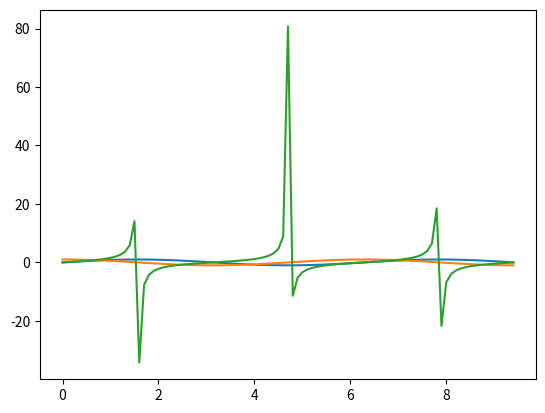

The script that saved this image:
"""
    Numpy

    Basics:
        It provides a high performance multidimensional array object, and tools for working with these arrays

    [1]. It provides option as:
    [2]. Less Memory optimized
    [3]. Fast performance
    [4]. Convenient and easy to use

"""
import numpy as np
import matplotlib.pyplot as plt

arr = np.array([(1, 2, 3, 4, 5), (4, 5, 6, 7, 8)])

# Find dimension of an array
print("Dimension:", arr.ndim)

# Find byte size of each element
print("Byte size:", arr.itemsize)

# Find data type of each element
print("Data type:", arr.dtype)

# Array size
print("Array size:", arr.size)

# Array shape (Cols * Rows)
print("Array shape:", arr.shape)

# Re Array shape
arr = arr.reshape(5, 2)
print("Re Array shape:", arr.shape)
arr = arr.reshape(2, 5)

# Slicing array
arr = np.array([('R1C1', 'R1C2', 'R1C3', 'R1C4', 'R1C5'),
                ('R2C1', 'R2C2', 'R2C3', 'R2C4', 'R2C5'),
                ('R3C1', 'R3C2', 'R3C3', 'R3C4', 'R3C5'),
                ('R4C1', 'R4C2', 'R4C3', 'R4C4', 'R4C5')])

print(arr[0:8, :0])

# array operations
arr1 = np.array([(11, 12, 13), (14, 15, 16), (17, 18, 19)])
arr2 = np.array([(21, 22, 23), (24, 25, 26), (27, 28, 29)])

# array sum
print(arr1 + arr2)

# array mul
print(arr1 * arr2)

# array sub
print(arr2 - arr1)

# print mod
print(arr1 / arr2)

# square root
print(np.sqrt(arr1))

# standard deviation
print(np.std(arr1))


# Special functions
arrX = np.arange(0, 3*np.pi, 0.1)
arrSin = np.sin(arrX)
plt.plot(arrX, arrSin)
plt.show()

# Cosine
arrCos = np.cos(arrX)
plt.plot(arrX, arrCos)
plt.show()

# tan ...
arrTan = np.tan(arrX)
plt.plot(arrX, arrTan)
plt.show()

arrSpec = np.array([(1, 2, 3), (4, 5, 6), (7, 8, 9)])

# Exponential
print(np.exp(arrSpec))

# log module
print(np.log(arrSpec))

# Advanced
ar = np.arange(12).reshape(3, 4)
print(ar)
